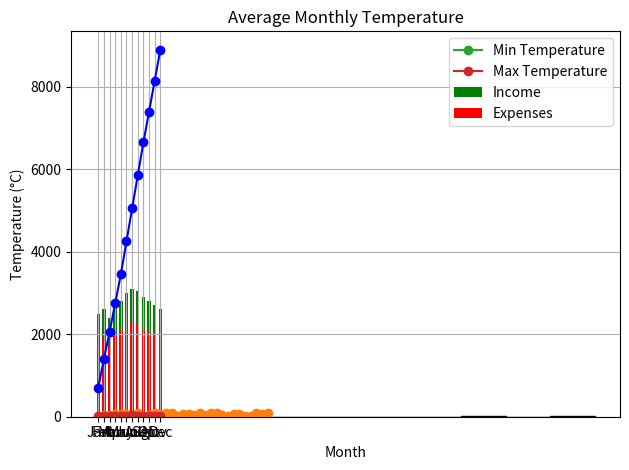

Write Python code to recreate this figure.
import matplotlib.pyplot as plt
import numpy as np

np.random.seed(0)
exercise_minutes = np.random.randint(0, 91, 30)
days = np.arange(1, 31)

plt.hist(exercise_minutes, bins=10, edgecolor='black')
plt.title("Distribution of Exercise Minutes (30 days)")
plt.xlabel("Minutes")
plt.ylabel("Frequency")
plt.tight_layout()
plt.show()

plt.plot(days, exercise_minutes, marker='o')
plt.title("Exercise Minutes Over 30 Days")
plt.xlabel("Day")
plt.ylabel("Minutes")
plt.grid(True)
plt.tight_layout()
plt.show()

months = ["Jan", "Feb", "Mar", "Apr", "May", "Jun", "Jul", "Aug", "Sep", "Oct", "Nov", "Dec"]

income = [2500, 2600, 2400, 2700, 2800, 3000, 3100, 3050, 2900, 2800, 2700, 2600]
expenses = [1800, 1900, 1750, 2000, 2100, 2200, 2300, 2250, 2100, 2050, 1950, 1850]

x = np.arange(len(months))
width = 0.6

plt.bar(x, income, width, label="Income", color="green")
plt.bar(x, expenses, width, label="Expenses", color="red", bottom=0)
plt.title("Monthly Family Budget")
plt.xlabel("Month")
plt.ylabel("€")
plt.xticks(x, months)
plt.legend()
plt.tight_layout()
plt.show()

savings = np.array(income) - np.array(expenses)
accumulated_savings = np.cumsum(savings)

plt.plot(months, accumulated_savings, marker='o', color='blue')
plt.title("Accumulated Savings Over the Year")
plt.xlabel("Month")
plt.ylabel("Accumulated Savings (€)")
plt.grid(True)
plt.tight_layout()
plt.show()

temp_min = [2, 3, 5, 8, 12, 15, 17, 16, 13, 9, 5, 3]
temp_max = [8, 10, 15, 18, 22, 26, 30, 29, 24, 18, 12, 9]

plt.plot(months, temp_min, label="Min Temperature", marker='o')
plt.plot(months, temp_max, label="Max Temperature", marker='o')
plt.title("Monthly Temperatures")
plt.xlabel("Month")
plt.ylabel("Temperature (°C)")
plt.legend()
plt.grid(True)
plt.tight_layout()
plt.show()

temp_mean = [(min_t + max_t)/2 for min_t, max_t in zip(temp_min, temp_max)]

plt.bar(months, temp_mean, color='orange')
plt.title("Average Monthly Temperature")
plt.xlabel("Month")
plt.ylabel("Temperature (°C)")
plt.tight_layout()
plt.show()
